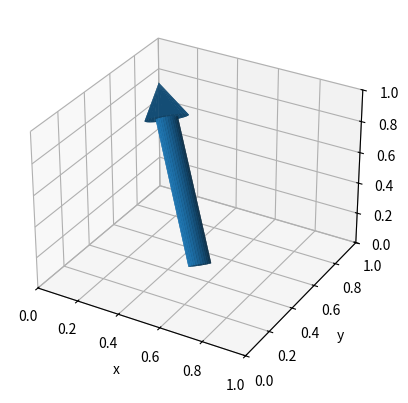

Recreate this plot in Python.
import numpy as np

def arrow3d(ax, length=1, width=0.05, head=0.2, headwidth=2,
                theta_x=0, theta_z=0, offset=(0,0,0), **kw):
    w = width
    h = head
    hw = headwidth
    theta_x = np.deg2rad(theta_x)
    theta_z = np.deg2rad(theta_z)

    a = [[0,0],[w,0],[w,(1-h)*length],[hw*w,(1-h)*length],[0,length]]
    a = np.array(a)

    r, theta = np.meshgrid(a[:,0], np.linspace(0,2*np.pi,30))
    z = np.tile(a[:,1],r.shape[0]).reshape(r.shape)
    x = r*np.sin(theta)
    y = r*np.cos(theta)

    rot_x = np.array([[1,0,0],[0,np.cos(theta_x),-np.sin(theta_x) ],
                      [0,np.sin(theta_x) ,np.cos(theta_x) ]])
    rot_z = np.array([[np.cos(theta_z),-np.sin(theta_z),0 ],
                      [np.sin(theta_z) ,np.cos(theta_z),0 ],[0,0,1]])

    b1 = np.dot(rot_x, np.c_[x.flatten(),y.flatten(),z.flatten()].T)
    b2 = np.dot(rot_z, b1)
    b2 = b2.T+np.array(offset)
    x = b2[:,0].reshape(r.shape); 
    y = b2[:,1].reshape(r.shape); 
    z = b2[:,2].reshape(r.shape); 
    ax.plot_surface(x,y,z, **kw)

if __name__ == "__main__":
    import matplotlib.pyplot as plt
    fig = plt.figure()
    ax = fig.add_subplot(111, projection='3d')

    arrow3d(ax, offset=(0.5,0.5,0), theta_x=-45, theta_z=45)

    ax.set_xlabel('x')
    ax.set_ylabel('y')
    ax.set_zlabel('z')
    ax.set_xlim(0,1)
    ax.set_ylim(0,1)
    ax.set_zlim(0,1)
    plt.show()